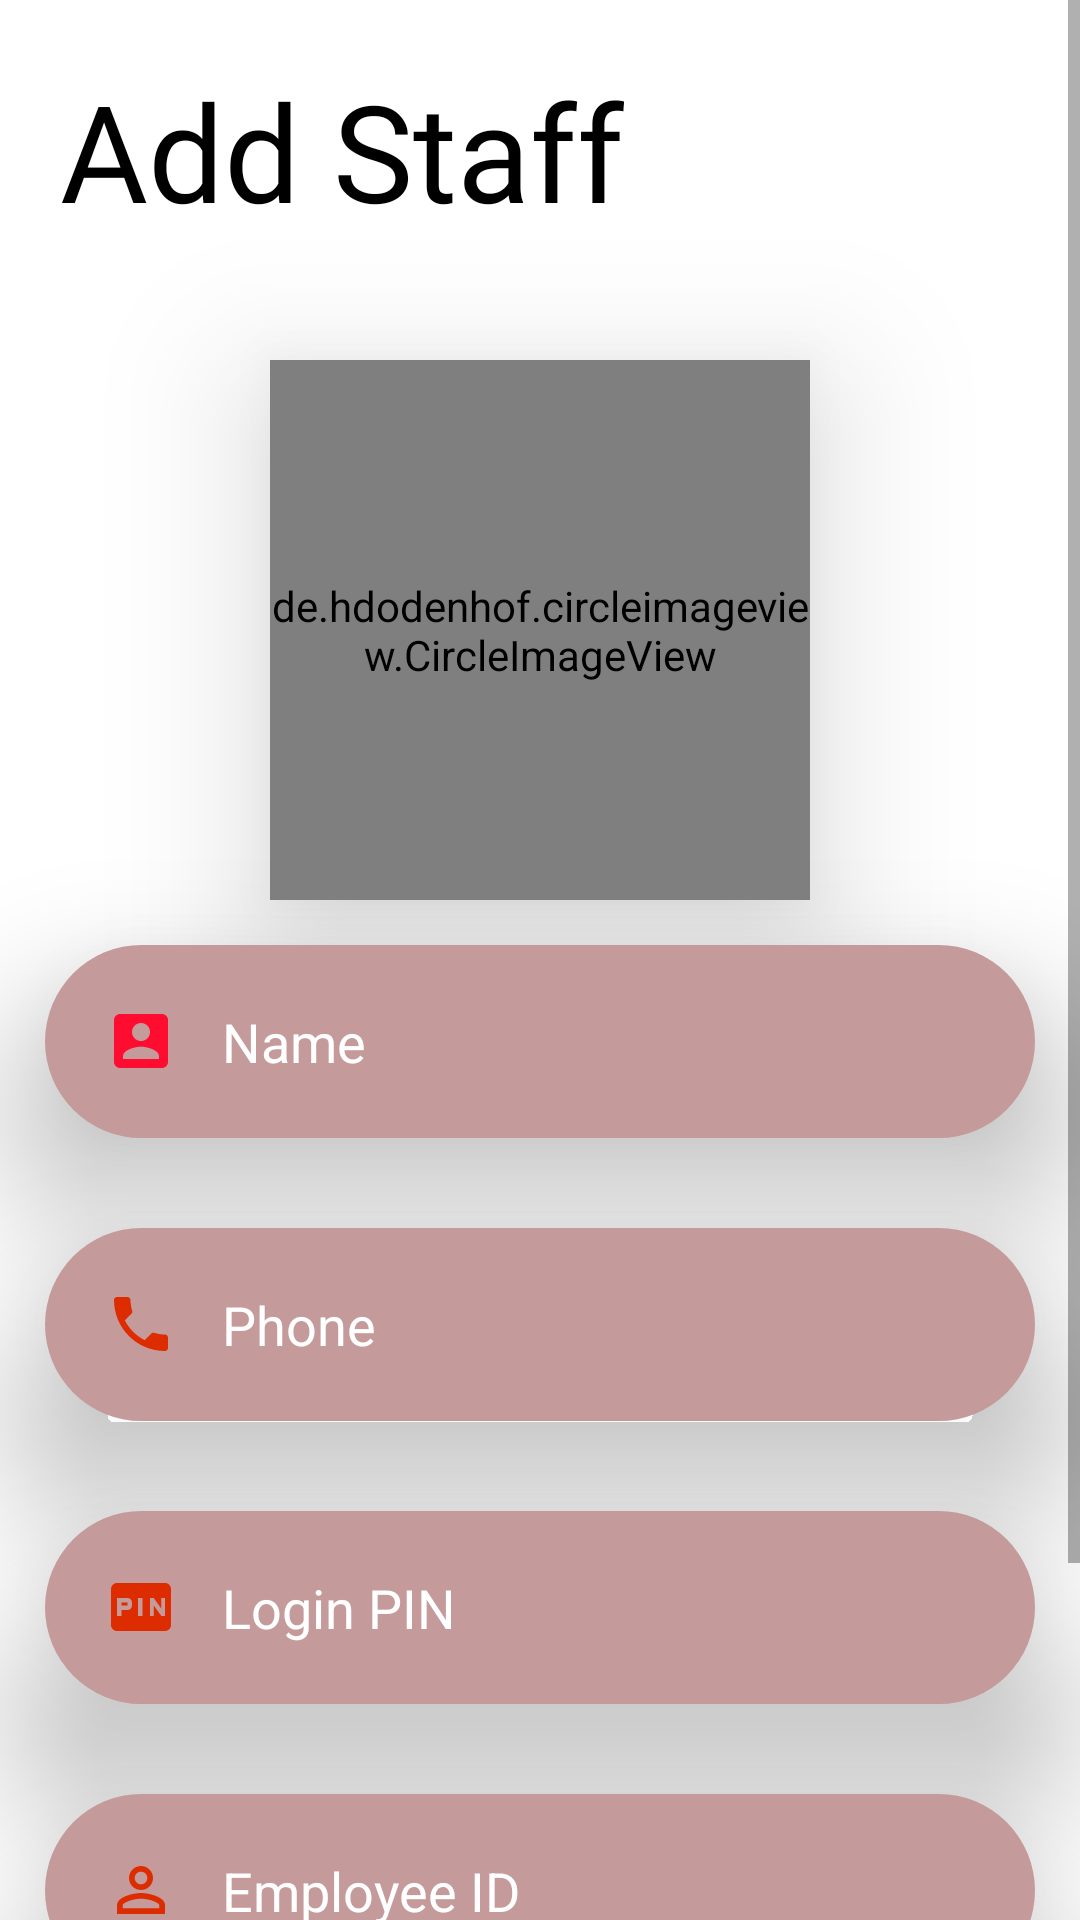

Layout XML and referenced resources for this Android screen:
<!-- AndroidManifest.xml: application theme Theme.Shrine -->
<!-- res/layout/fragment_add_staff.xml -->
<?xml version="1.0" encoding="utf-8"?>
<FrameLayout xmlns:android="http://schemas.android.com/apk/res/android"
    xmlns:tools="http://schemas.android.com/tools"
    android:layout_width="match_parent"
    android:layout_height="match_parent"
    xmlns:app="http://schemas.android.com/apk/res-auto"
    tools:context=".Shopowner.Fragments.AddStaffFragment">

    <ScrollView
        android:layout_width="match_parent"
        android:layout_height="match_parent">
    <LinearLayout
        android:layout_width="match_parent"
        android:background="#fff"
        android:layout_height="match_parent"
        android:orientation="vertical">

        <TextView
            android:layout_width="wrap_content"
            android:layout_height="wrap_content"
            android:text="Add Staff"
            android:translationZ="20dp"
            android:textSize="45dp"
            android:fontFamily="@font/monsterregular"
            android:layout_margin="20dp"
            android:textColor="#000"
            />

        <de.hdodenhof.circleimageview.CircleImageView
            xmlns:app="http://schemas.android.com/apk/res-auto"
            android:id="@+id/staffdp"
            android:layout_width="180dp"
            android:layout_height="180dp"
            android:layout_gravity="center"
            android:translationZ="30dp"
            android:layout_marginTop="20dp"
            android:src="@drawable/dp"
            app:civ_border_width="2dp"
            app:civ_border_color="#F1EEEE"/>

        <EditText
            android:id="@+id/staffname"
            android:layout_width="match_parent"
            android:layout_height="wrap_content"
            android:layout_margin="15dp"
            android:background="@drawable/edtcurve"
            android:drawableLeft="@drawable/ic_account_box_black_24dp"
            android:drawablePadding="15dp"
            android:hint="Name"
            android:inputType="textCapCharacters"
            android:padding="20dp"
            android:textColor="#fff"
            android:textColorHint="#fff"
            android:textSize="18dp"

            android:translationZ="30dp" />

        <EditText
            android:id="@+id/staffphone"
            android:layout_width="match_parent"
            android:layout_height="wrap_content"
            android:layout_margin="15dp"
            android:background="@drawable/edtcurve"
            android:drawableLeft="@drawable/ic_local_phone_black_24dp"
            android:drawablePadding="15dp"
            android:hint="Phone"
            android:inputType="phone"
            android:padding="20dp"
            android:textColor="#fff"
            android:textColorHint="#fff"
            android:textSize="18dp"

            android:translationZ="30dp" />

        <EditText
            android:id="@+id/staffpin"
            android:layout_width="match_parent"
            android:layout_height="wrap_content"
            android:layout_margin="15dp"
            android:background="@drawable/edtcurve"
            android:drawableLeft="@drawable/ic_fiber_pin_black_24dp"
            android:drawablePadding="15dp"
            android:hint="Login PIN"
            android:inputType="numberPassword"
            android:padding="20dp"
            android:textColor="#fff"
            android:textColorHint="#fff"
            android:textSize="18dp"

            android:translationZ="30dp" />

        <EditText
            android:id="@+id/staffempid"
            android:layout_width="match_parent"
            android:layout_height="wrap_content"
            android:layout_margin="15dp"
            android:background="@drawable/edtcurve"
            android:drawableLeft="@drawable/ic_perm_identity_black_24dp"
            android:drawablePadding="15dp"
            android:hint="Employee ID"
            android:inputType="number"
            android:padding="20dp"
            android:textColor="#fff"
            android:textColorHint="#fff"
            android:textSize="18dp"

            android:translationZ="30dp" />

        <com.google.android.material.button.MaterialButton
            android:id="@+id/addstaffbtn"
            style="@style/Widget.MaterialComponents.Button"
            android:layout_width="wrap_content"
            android:layout_height="wrap_content"
            android:text="Add Staff"
            android:backgroundTint="#00C853"
            android:layout_margin="20dp"
            android:padding="15dp"
            android:textSize="20dp"
            app:cornerRadius="20dp"
            android:fontFamily="@font/raleway"
            android:layout_gravity="right"
            />




    </LinearLayout>
    </ScrollView>

</FrameLayout>
<!-- resources referenced by this layout -->
<resources>
  <!-- drawable edtcurve (drawable) -->
  <?xml version="1.0" encoding="utf-8"?>
  <shape xmlns:android="http://schemas.android.com/apk/res/android" android:shape="rectangle">
  
      <solid android:color="#C59A9A"/>
      <corners android:radius="35dp"/>
  </shape>
  <!-- drawable ic_account_box_black_24dp (drawable) -->
  <vector android:height="24dp" android:tint="#FF0D30"
      android:viewportHeight="24.0" android:viewportWidth="24.0"
      android:width="24dp" xmlns:android="http://schemas.android.com/apk/res/android">
      <path android:fillColor="#FF000000" android:pathData="M3,5v14c0,1.1 0.89,2 2,2h14c1.1,0 2,-0.9 2,-2L21,5c0,-1.1 -0.9,-2 -2,-2L5,3c-1.11,0 -2,0.9 -2,2zM15,9c0,1.66 -1.34,3 -3,3s-3,-1.34 -3,-3 1.34,-3 3,-3 3,1.34 3,3zM6,17c0,-2 4,-3.1 6,-3.1s6,1.1 6,3.1v1L6,18v-1z"/>
  </vector>
  <!-- drawable ic_fiber_pin_black_24dp (drawable) -->
  <vector android:height="24dp" android:tint="#DD2C00"
      android:viewportHeight="24.0" android:viewportWidth="24.0"
      android:width="24dp" xmlns:android="http://schemas.android.com/apk/res/android">
      <path android:fillColor="#FF000000" android:pathData="M5.5,10.5h2v1h-2zM20,4L4,4c-1.11,0 -1.99,0.89 -1.99,2L2,18c0,1.11 0.89,2 2,2h16c1.11,0 2,-0.89 2,-2L22,6c0,-1.11 -0.89,-2 -2,-2zM9,11.5c0,0.85 -0.65,1.5 -1.5,1.5h-2v2L4,15L4,9h3.5c0.85,0 1.5,0.65 1.5,1.5v1zM12.5,15L11,15L11,9h1.5v6zM20,15h-1.2l-2.55,-3.5L16.25,15L15,15L15,9h1.25l2.5,3.5L18.75,9L20,9v6z"/>
  </vector>
  <!-- drawable ic_local_phone_black_24dp (drawable) -->
  <vector android:height="24dp" android:tint="#DD2C00"
      android:viewportHeight="24.0" android:viewportWidth="24.0"
      android:width="24dp" xmlns:android="http://schemas.android.com/apk/res/android">
      <path android:fillColor="#DD2C00" android:pathData="M6.62,10.79c1.44,2.83 3.76,5.14 6.59,6.59l2.2,-2.2c0.27,-0.27 0.67,-0.36 1.02,-0.24 1.12,0.37 2.33,0.57 3.57,0.57 0.55,0 1,0.45 1,1V20c0,0.55 -0.45,1 -1,1 -9.39,0 -17,-7.61 -17,-17 0,-0.55 0.45,-1 1,-1h3.5c0.55,0 1,0.45 1,1 0,1.25 0.2,2.45 0.57,3.57 0.11,0.35 0.03,0.74 -0.25,1.02l-2.2,2.2z"/>
  </vector>
  <!-- drawable ic_perm_identity_black_24dp (drawable) -->
  <vector android:height="24dp" android:tint="#DD2C00"
      android:viewportHeight="24.0" android:viewportWidth="24.0"
      android:width="24dp" xmlns:android="http://schemas.android.com/apk/res/android">
      <path android:fillColor="#FF000000" android:pathData="M12,5.9c1.16,0 2.1,0.94 2.1,2.1s-0.94,2.1 -2.1,2.1S9.9,9.16 9.9,8s0.94,-2.1 2.1,-2.1m0,9c2.97,0 6.1,1.46 6.1,2.1v1.1L5.9,18.1L5.9,17c0,-0.64 3.13,-2.1 6.1,-2.1M12,4C9.79,4 8,5.79 8,8s1.79,4 4,4 4,-1.79 4,-4 -1.79,-4 -4,-4zM12,13c-2.67,0 -8,1.34 -8,4v3h16v-3c0,-2.66 -5.33,-4 -8,-4z"/>
  </vector>
  <style name="Theme.Shrine" parent="Theme.MaterialComponents.Light.NoActionBar">
          
          <item name="colorPrimary">@color/colorPrimary</item>
          <item name="colorPrimaryDark">@color/colorPrimaryDark</item>
          <item name="colorAccent">@color/colorAccent</item>
          <item name="android:textColorPrimary">@color/textColorPrimary</item>
  
      </style>
  <color name="colorPrimary">#4CBE42</color>
  <color name="colorPrimaryDark">#21bfbe</color>
  <color name="colorAccent">#DD2C00</color>
  <color name="textColorPrimary">#442C2E</color>
</resources>
